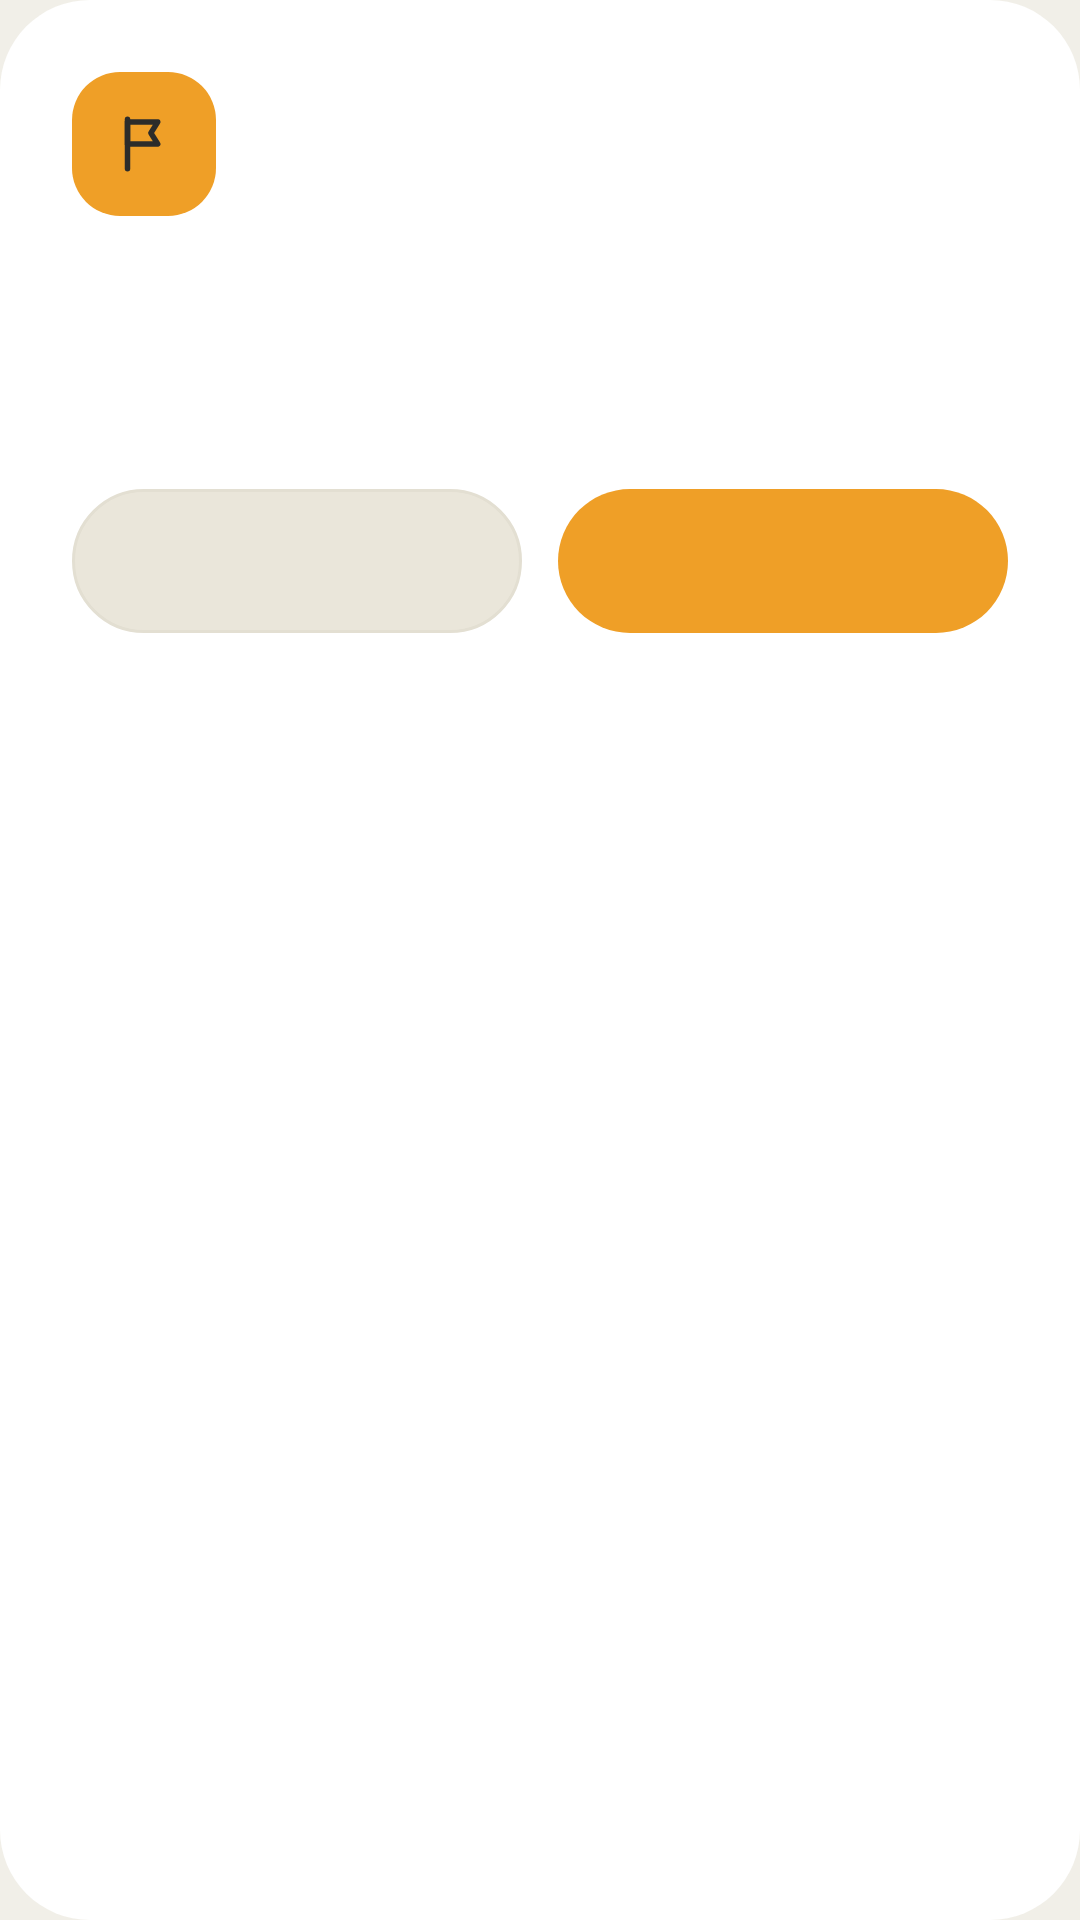

Write the Android layout XML for this screen, with the resource values it uses.
<!-- AndroidManifest.xml: application theme Theme.RunClub -->
<!-- res/layout/dialog_sunward.xml -->
<?xml version="1.0" encoding="utf-8"?>
<LinearLayout xmlns:android="http://schemas.android.com/apk/res/android"
    android:layout_width="match_parent"
    android:layout_height="wrap_content"
    android:background="@drawable/bg_modal_sheet"
    android:orientation="vertical"
    android:padding="24dp">

    <FrameLayout
        android:id="@+id/dialogIconBox"
        android:layout_width="48dp"
        android:layout_height="48dp"
        android:background="@drawable/bg_square_orange">

        <ImageView
            android:id="@+id/dialogIcon"
            android:layout_width="22dp"
            android:layout_height="22dp"
            android:layout_gravity="center"
            android:contentDescription="@null"
            android:src="@drawable/ic_flag"
            android:tint="@color/text_primary" />
    </FrameLayout>

    <TextView
        android:id="@+id/dialogTitle"
        android:layout_width="match_parent"
        android:layout_height="wrap_content"
        android:layout_marginTop="16dp"
        android:letterSpacing="-0.03"
        android:textColor="@color/text_primary"
        android:textSize="24sp"
        android:textStyle="bold" />

    <TextView
        android:id="@+id/dialogMessage"
        android:layout_width="match_parent"
        android:layout_height="wrap_content"
        android:layout_marginTop="8dp"
        android:lineSpacingExtra="3dp"
        android:textColor="@color/text_gray"
        android:textSize="11sp" />

    <LinearLayout
        android:id="@+id/dialogButtons"
        android:layout_width="match_parent"
        android:layout_height="wrap_content"
        android:layout_marginTop="20dp"
        android:orientation="horizontal">

        <TextView
            android:id="@+id/dialogNegative"
            android:layout_width="0dp"
            android:layout_height="48dp"
            android:layout_marginEnd="6dp"
            android:layout_weight="1"
            android:background="@drawable/bg_pill_dark"
            android:clickable="true"
            android:focusable="true"
            android:gravity="center"
            android:textColor="@color/text_primary"
            android:textSize="13sp" />

        <TextView
            android:id="@+id/dialogPositive"
            android:layout_width="0dp"
            android:layout_height="48dp"
            android:layout_marginStart="6dp"
            android:layout_weight="1"
            android:background="@drawable/bg_pill_lime"
            android:clickable="true"
            android:focusable="true"
            android:gravity="center"
            android:textColor="@color/ink"
            android:textSize="13sp"
            android:textStyle="bold" />
    </LinearLayout>
</LinearLayout>
<!-- resources referenced by this layout -->
<resources>
  <color name="ink">#2C2C2A</color>
  <color name="text_gray">#6E6A61</color>
  <color name="text_primary">#2C2C2A</color>
  <!-- drawable bg_modal_sheet (drawable) -->
  <?xml version="1.0" encoding="utf-8"?>
  <shape xmlns:android="http://schemas.android.com/apk/res/android"
      android:shape="rectangle">
      <solid android:color="@color/modal_bg" />
      <corners android:radius="30dp" />
  </shape>
  <!-- drawable bg_pill_dark (drawable) -->
  <?xml version="1.0" encoding="utf-8"?>
  <shape xmlns:android="http://schemas.android.com/apk/res/android"
      android:shape="rectangle">
      <solid android:color="@color/bg_chip" />
      <corners android:radius="999dp" />
      <stroke
          android:width="1dp"
          android:color="@color/stroke_subtle" />
  </shape>
  <!-- drawable bg_pill_lime (drawable) -->
  <?xml version="1.0" encoding="utf-8"?>
  <shape xmlns:android="http://schemas.android.com/apk/res/android"
      android:shape="rectangle">
      <solid android:color="@color/accent_lime" />
      <corners android:radius="999dp" />
  </shape>
  <!-- drawable bg_square_orange (drawable) -->
  <?xml version="1.0" encoding="utf-8"?>
  <shape xmlns:android="http://schemas.android.com/apk/res/android"
      android:shape="rectangle">
      <solid android:color="@color/accent_lime" />
      <corners android:radius="16dp" />
  </shape>
  <!-- drawable ic_flag (drawable) -->
  <?xml version="1.0" encoding="utf-8"?>
  <vector xmlns:android="http://schemas.android.com/apk/res/android"
      android:width="24dp"
      android:height="24dp"
      android:viewportWidth="24"
      android:viewportHeight="24">
      <path
          android:fillColor="#00000000"
          android:pathData="M6,21 L6,3"
          android:strokeColor="#FFFFFF"
          android:strokeLineCap="round"
          android:strokeWidth="2" />
      <path
          android:fillColor="#00000000"
          android:pathData="M6,4 L17,4 L14.5,8 L17,12 L6,12 Z"
          android:strokeColor="#FFFFFF"
          android:strokeLineCap="round"
          android:strokeLineJoin="round"
          android:strokeWidth="2" />
  </vector>
  <style name="Theme.RunClub" parent="Theme.Material3.Light.NoActionBar">
          <item name="colorPrimary">@color/accent_lime</item>
          <item name="colorOnPrimary">@color/ink</item>
          <item name="colorSecondary">@color/accent_orange</item>
          <item name="colorOnSecondary">#FFFFFF</item>
          <item name="android:colorBackground">@color/bg_base</item>
          <item name="android:windowBackground">@color/bg_base</item>
          <item name="android:statusBarColor">@color/bg_outer</item>
          <item name="android:navigationBarColor">@color/bg_outer</item>
          <item name="android:windowLightStatusBar">true</item>
      </style>
  <color name="modal_bg">#FFFFFF</color>
  <color name="bg_chip">#EAE6DA</color>
  <color name="stroke_subtle">#E3DFD2</color>
  <color name="accent_lime">#EF9F27</color>
  <color name="accent_orange">#854F0B</color>
  <color name="bg_base">#F1EFE8</color>
  <color name="bg_outer">#E9E6DC</color>
</resources>
